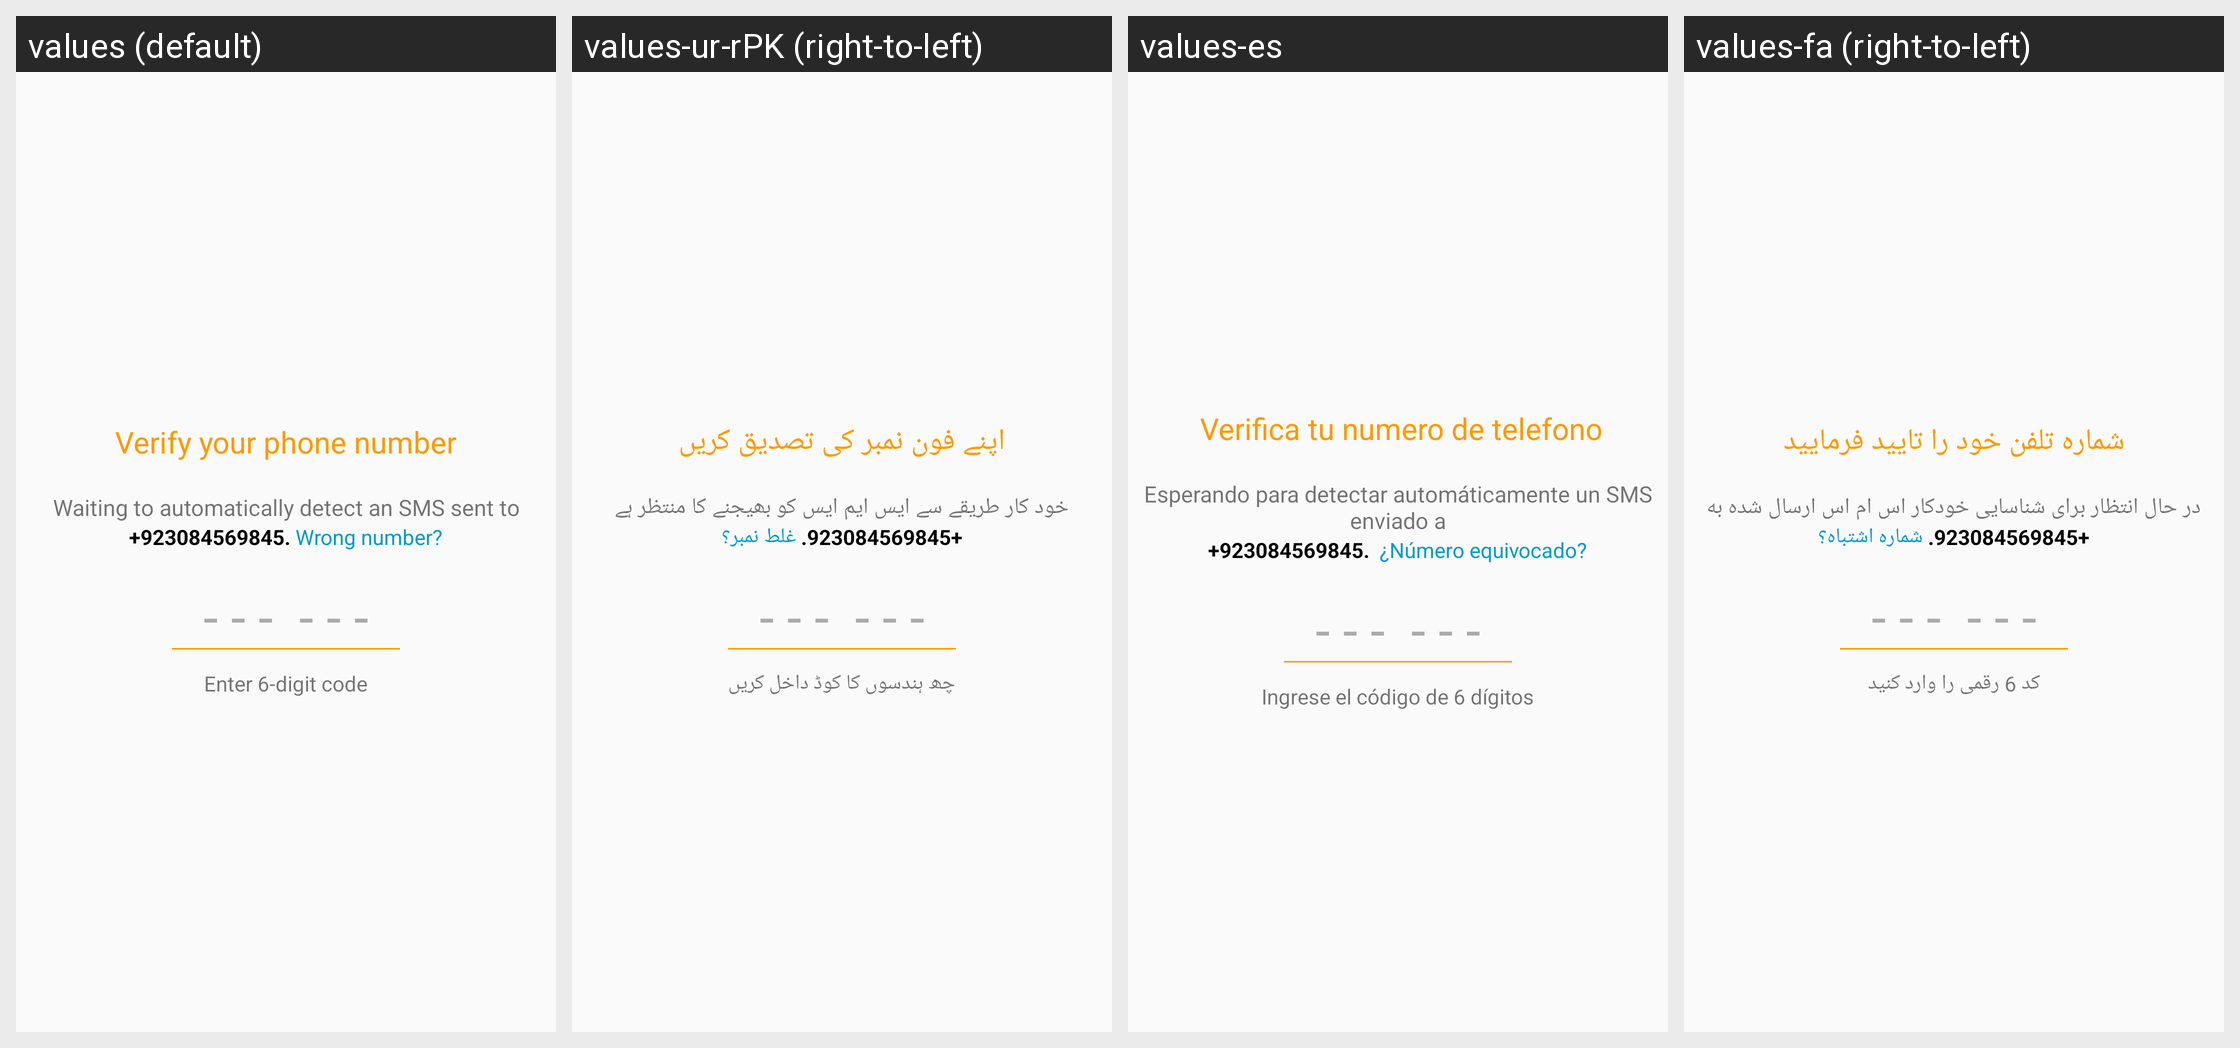

The Android screen above is rendered under several locales of the same app. Produce the string resources it draws, with the default and per-locale values.
Android screen res/layout/activity_verify_phone_number.xml rendered under 4 locales, left to right: values (default), values-ur-rPK (right-to-left), values-es, values-fa (right-to-left). Device: Nexus 5 (rendered at 1080×1920; each locale shown at half size, 540×960, under a caption strip naming it); theme AppTheme.
Strings drawn on this screen, with the default value and each locale's value (text and hints the layout hard-codes, and strings that could not be matched under every locale, appear in the picture but are not listed):

verify
  values: Verify your phone number
  values-ur-rPK: اپنے فون نمبر کی تصدیق کریں
  values-es:  Verifica tu numero de telefono
  values-fa: شماره تلفن خود را تایید فرمایید

waiting
  values: Waiting to automatically detect an SMS sent to
  values-ur-rPK: خود کار طریقے سے ایس ایم ایس کو بھیجنے کا منتظر ہے
  values-es: Esperando para detectar automáticamente un SMS enviado a
  values-fa: در حال انتظار برای شناسایی خودکار اس ام اس ارسال شده به

wrong_no
  values: Wrong number?
  values-ur-rPK: غلط نمبر؟
  values-es:  ¿Número equivocado?
  values-fa: شماره اشتباه؟

enter_code
  values: Enter 6-digit code
  values-ur-rPK: چھ ہندسوں کا کوڈ داخل کریں
  values-es: Ingrese el código de 6 dígitos
  values-fa: کد 6 رقمی را وارد کنید
